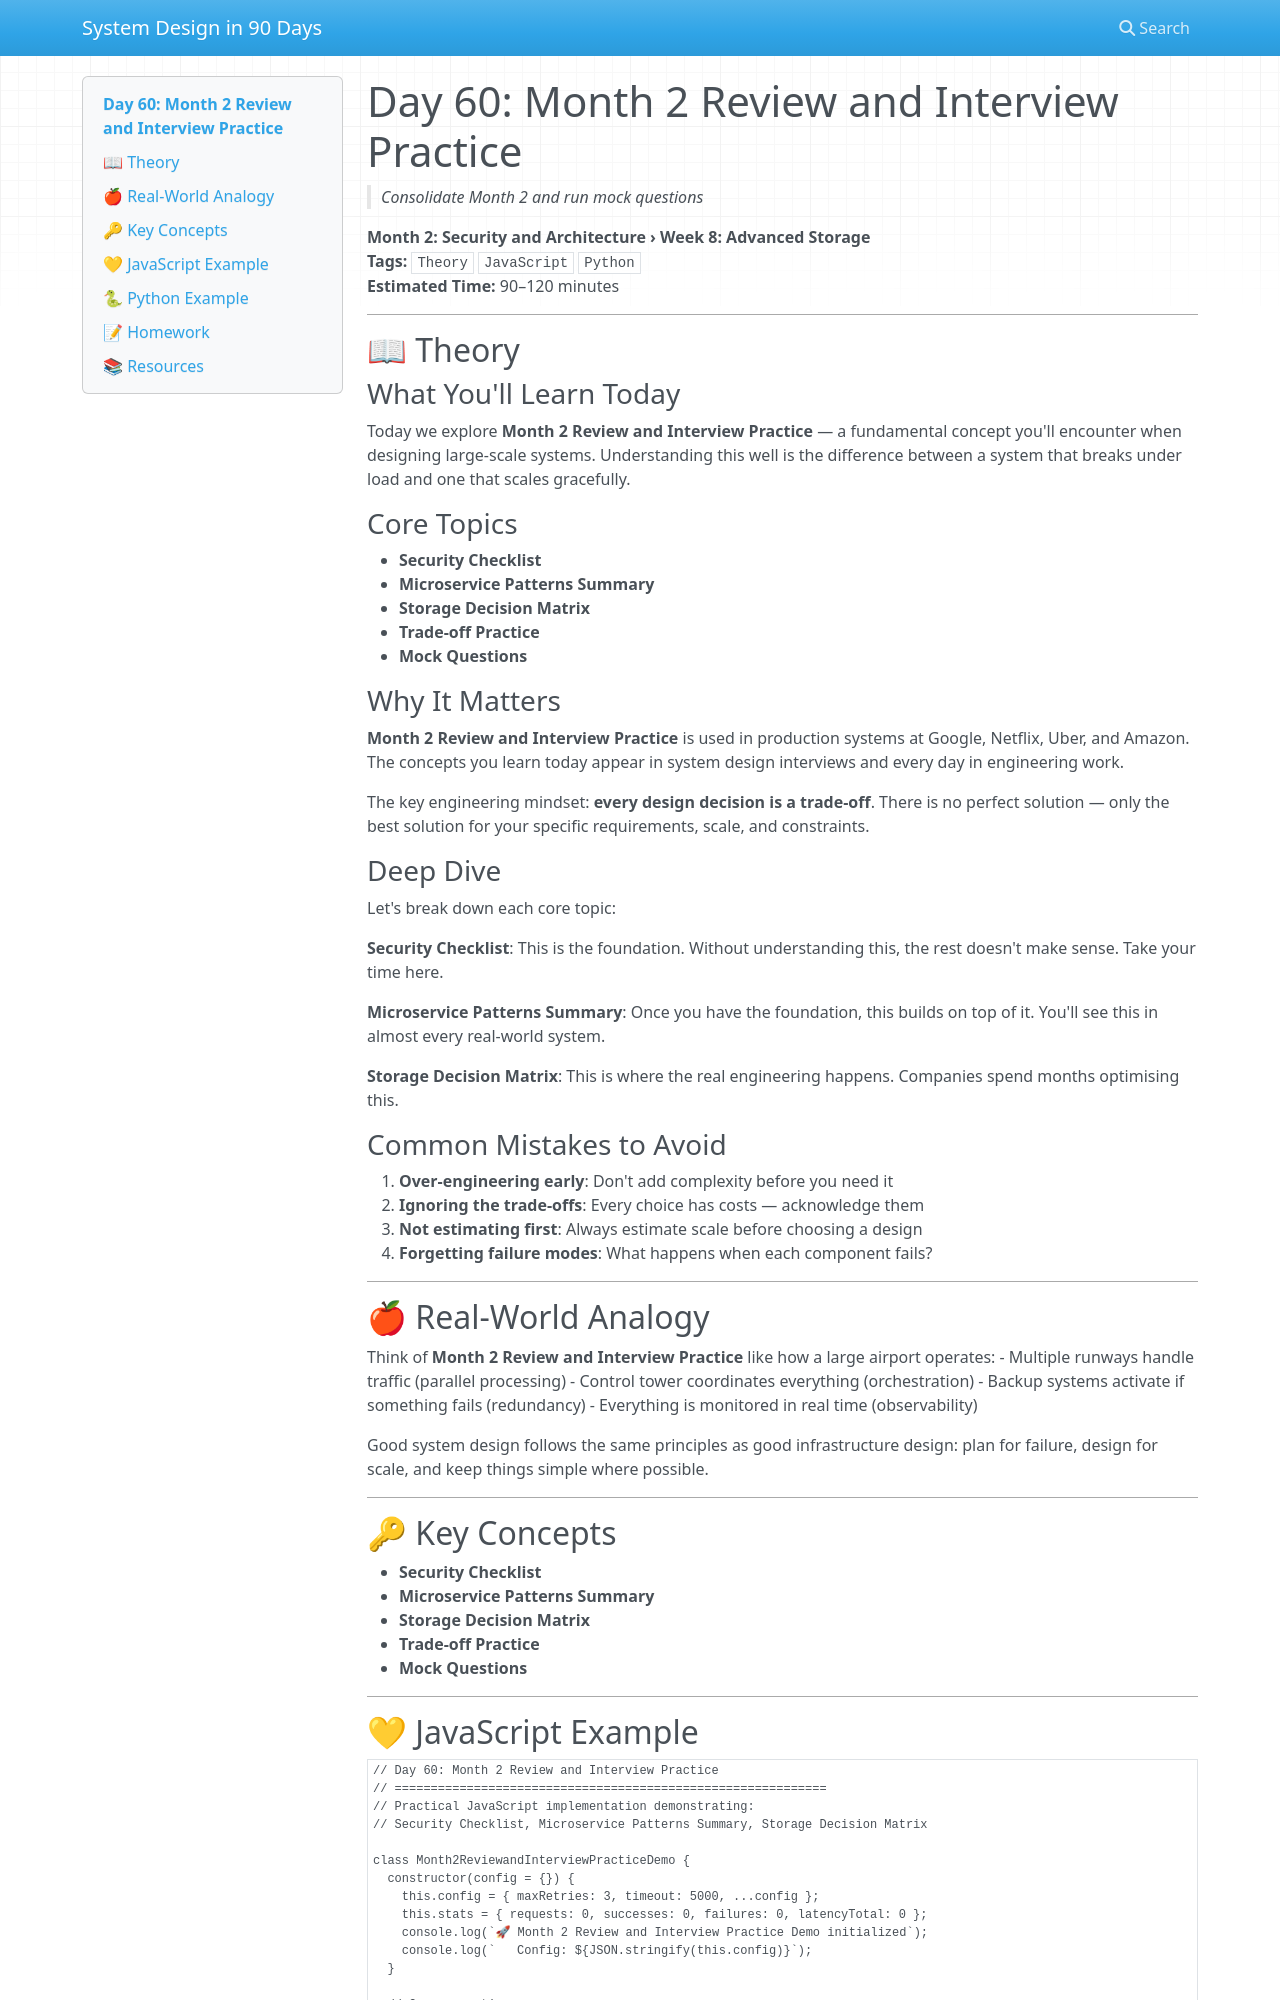

repository: vishnuharish/system_design_101 · page: day_60/index.html · generator: mkdocs

# Day 60: Month 2 Review and Interview Practice
> *Consolidate Month 2 and run mock questions*

**Month 2: Security and Architecture › Week 8: Advanced Storage**  
**Tags:** `Theory` `JavaScript` `Python`  
**Estimated Time:** 90–120 minutes

---

## 📖 Theory

### What You'll Learn Today

Today we explore **Month 2 Review and Interview Practice** — a fundamental concept you'll encounter when designing large-scale systems. Understanding this well is the difference between a system that breaks under load and one that scales gracefully.

### Core Topics

- **Security Checklist**
- **Microservice Patterns Summary**
- **Storage Decision Matrix**
- **Trade-off Practice**
- **Mock Questions**

### Why It Matters

**Month 2 Review and Interview Practice** is used in production systems at Google, Netflix, Uber, and Amazon. The concepts you learn today appear in system design interviews and every day in engineering work.

The key engineering mindset: **every design decision is a trade-off**. There is no perfect solution — only the best solution for your specific requirements, scale, and constraints.

### Deep Dive

Let's break down each core topic:

**Security Checklist**: This is the foundation. Without understanding this, the rest doesn't make sense. Take your time here.

**Microservice Patterns Summary**: Once you have the foundation, this builds on top of it. You'll see this in almost every real-world system.

**Storage Decision Matrix**: This is where the real engineering happens. Companies spend months optimising this.

### Common Mistakes to Avoid

1. **Over-engineering early**: Don't add complexity before you need it
2. **Ignoring the trade-offs**: Every choice has costs — acknowledge them
3. **Not estimating first**: Always estimate scale before choosing a design
4. **Forgetting failure modes**: What happens when each component fails?

---

## 🍎 Real-World Analogy

Think of **Month 2 Review and Interview Practice** like how a large airport operates:
- Multiple runways handle traffic (parallel processing)
- Control tower coordinates everything (orchestration)
- Backup systems activate if something fails (redundancy)
- Everything is monitored in real time (observability)

Good system design follows the same principles as good infrastructure design: plan for failure, design for scale, and keep things simple where possible.

---

## 🔑 Key Concepts

- **Security Checklist**
- **Microservice Patterns Summary**
- **Storage Decision Matrix**
- **Trade-off Practice**
- **Mock Questions**

---
